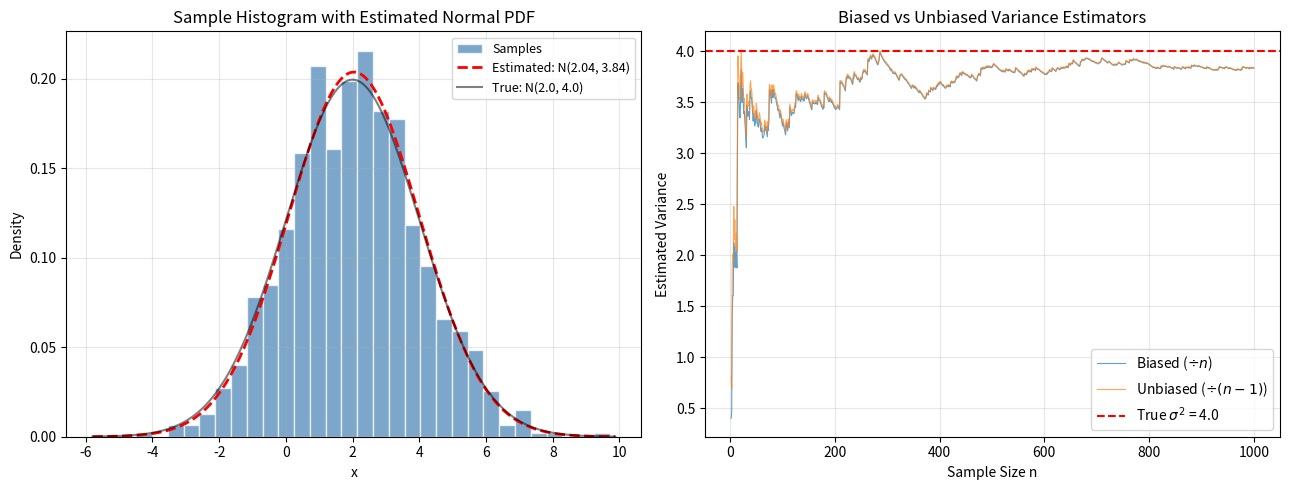

This figure's Python source:
"""Estimation Simulation: demonstrate unbiased estimation of mean and variance."""
import numpy as np
import matplotlib.pyplot as plt


def main():
    np.random.seed(42)

    true_mu = 2.0
    true_sigma = 2.0
    n_samples = 1000

    # generate normal samples
    x = np.random.normal(true_mu, true_sigma, size=n_samples)

    # unbiased estimators
    mu_hat = np.mean(x)
    sigma2_hat_unbiased = np.sum((x - mu_hat) ** 2) / (n_samples - 1)
    sigma2_hat_biased = np.sum((x - mu_hat) ** 2) / n_samples

    # PDF for overlay
    xp = np.linspace(mu_hat - 4 * np.sqrt(sigma2_hat_unbiased),
                     mu_hat + 4 * np.sqrt(sigma2_hat_unbiased), 200)
    pdf_estimated = (np.exp(-(xp - mu_hat) ** 2 / (2 * sigma2_hat_unbiased))
                     / np.sqrt(2 * np.pi * sigma2_hat_unbiased))
    pdf_true = (np.exp(-(xp - true_mu) ** 2 / (2 * true_sigma ** 2))
                / np.sqrt(2 * np.pi * true_sigma ** 2))

    fig, axes = plt.subplots(1, 2, figsize=(13, 5))

    # Left panel: histogram with estimated and true PDF overlay
    axes[0].hist(x, bins=30, density=True, color="steelblue",
                 edgecolor="white", alpha=0.7, label="Samples")
    axes[0].plot(xp, pdf_estimated, "--r", linewidth=2,
                 label=f"Estimated: N({mu_hat:.2f}, {sigma2_hat_unbiased:.2f})")
    axes[0].plot(xp, pdf_true, "-k", linewidth=1.5, alpha=0.5,
                 label=f"True: N({true_mu}, {true_sigma ** 2})")
    axes[0].set_xlabel("x")
    axes[0].set_ylabel("Density")
    axes[0].set_title("Sample Histogram with Estimated Normal PDF")
    axes[0].legend(fontsize=9)
    axes[0].grid(True, alpha=0.3)

    # Right panel: convergence of sample variance estimators
    n_range = np.arange(2, n_samples + 1)
    biased_variances = np.array([np.sum((x[:n] - np.mean(x[:n])) ** 2) / n
                                 for n in n_range])
    unbiased_variances = np.array([np.sum((x[:n] - np.mean(x[:n])) ** 2) / (n - 1)
                                   for n in n_range])

    axes[1].plot(n_range, biased_variances, linewidth=0.8, alpha=0.7,
                 label="Biased ($\\div n$)")
    axes[1].plot(n_range, unbiased_variances, linewidth=0.8, alpha=0.7,
                 label="Unbiased ($\\div (n-1)$)")
    axes[1].axhline(true_sigma ** 2, color="red", linestyle="--", linewidth=1.5,
                    label=f"True $\\sigma^2$ = {true_sigma ** 2}")
    axes[1].set_xlabel("Sample Size n")
    axes[1].set_ylabel("Estimated Variance")
    axes[1].set_title("Biased vs Unbiased Variance Estimators")
    axes[1].legend()
    axes[1].grid(True, alpha=0.3)

    plt.tight_layout()
    plt.savefig("estimation_simulation.png", dpi=150, bbox_inches="tight")
    plt.show()

    print(f"True parameters:     mu = {true_mu}, sigma^2 = {true_sigma ** 2}")
    print(f"Estimated (unbiased): mu_hat = {mu_hat:.4f}, sigma^2_hat = {sigma2_hat_unbiased:.4f}")
    print(f"Estimated (biased):   sigma^2_hat = {sigma2_hat_biased:.4f}")


if __name__ == "__main__":
    main()
